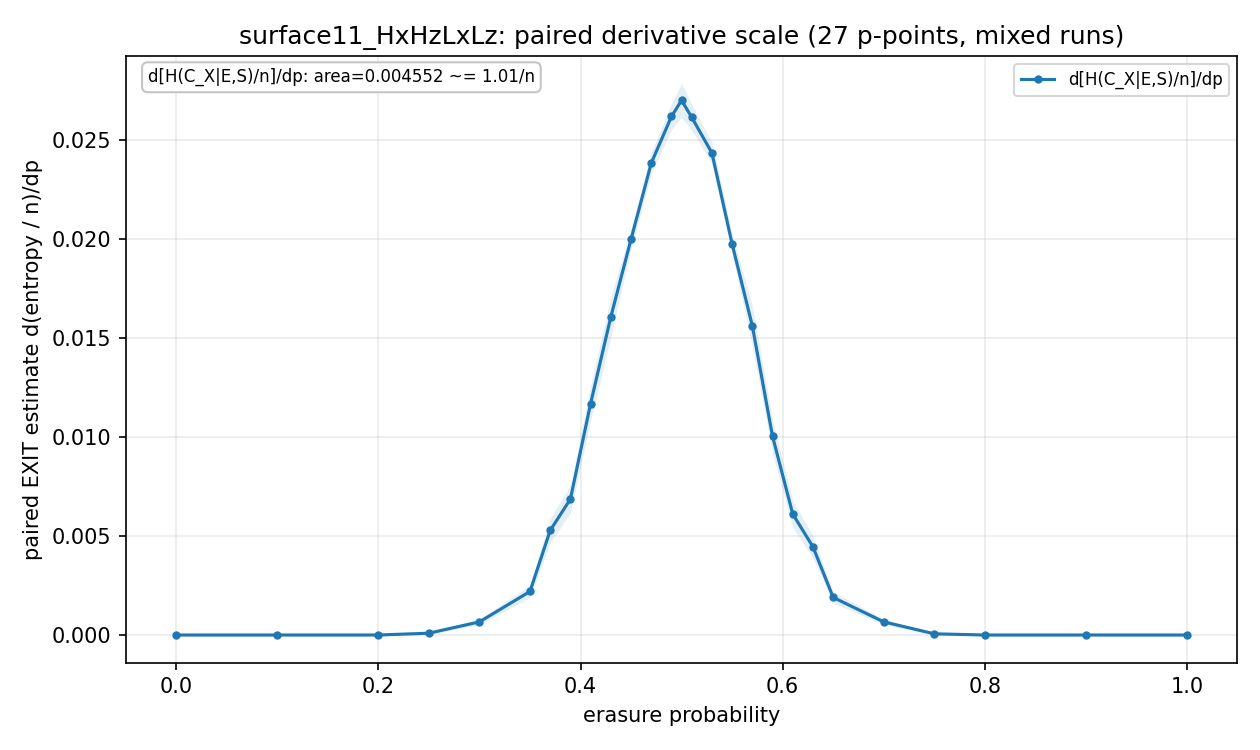

Data behind this chart, as committed beside it:
p, p_low, p_high, exact_class_total_dp, exact_class_total_dp_stderr, exact_class_total_logical_norm_dp, exact_class_total_logical_norm_dp_stderr, exact_class_total_norm_dp, exact_class_total_norm_dp_stderr, exact_error_total_dp, exact_error_total_dp_stderr, exact_error_total_norm_dp, exact_error_total_norm_dp_stderr, exact_saved_by_stabilizers_total_dp, exact_saved_by_stabilizers_total_dp_stde…, exact_saved_by_stabilizers_total_norm_dp, exact_saved_by_stabilizers_total_norm_dp…, exact_stabilizer_total_dp, exact_stabilizer_total_dp_stderr, exact_stabilizer_total_norm_dp, exact_stabilizer_total_norm_dp_stderr, exact_x_class_component_norm_dp, exact_x_class_component_norm_dp_stderr, exact_x_class_dp
0.0, 0.0, 0.1, 0.0, 0.0, 0.0, 0.0, 0.0, 0.0, 0.6133, 0.06478, 0.001388, 0.0001466, 0.6133, 0.06478, 0.001388, 0.0001466, 0.6133, 0.06478, 0.001388, 0.0001466, 0.0, 0.0, 0.0
0.1, 0.0, 0.2, 0.0, 0.0, 0.0, 0.0, 0.0, 0.0, 3.647, 0.1189, 0.00825, 0.0002691, 3.647, 0.1189, 0.00825, 0.0002691, 3.647, 0.1189, 0.00825, 0.0002691, 0.0, 0.0, 0.0
0.2, 0.1, 0.25, 0.0, 0.0, 0.0, 0.0, 0.0, 0.0, 10.03, 0.2442, 0.02269, 0.0005525, 10.03, 0.2442, 0.02269, 0.0005525, 10.03, 0.2442, 0.02269, 0.0005525, 0.0, 0.0, 0.0
0.25, 0.2, 0.3, 0.04, 0.0163, 0.02, 0.008151, 9.04977375565611e-05, 3.688387819162233e-05, 24.34, 0.4649, 0.05507, 0.001052, 24.3, 0.4642, 0.05498, 0.00105, 24.3, 0.4642, 0.05498, 0.00105, 9.04977375565611e-05, 5.2214025672560335e-05, 0.02
0.3, 0.25, 0.35, 0.3067, 0.04836, 0.1533, 0.02418, 0.0006938, 0.0001094, 42.79, 0.6617, 0.09682, 0.001497, 42.49, 0.6563, 0.09612, 0.001485, 42.49, 0.6563, 0.09612, 0.001485, 0.0006637, 0.0001405, 0.1467
0.35, 0.3, 0.37, 0.9333, 0.09603, 0.4667, 0.04801, 0.002112, 0.0002173, 58.87, 0.962, 0.1332, 0.002177, 57.93, 0.9404, 0.1311, 0.002128, 57.93, 0.9404, 0.1311, 0.002128, 0.002198, 0.0003026, 0.4857
0.37, 0.35, 0.39, 2.283, 0.1933, 1.142, 0.09667, 0.005166, 0.0004374, 79.93, 1.425, 0.1808, 0.003224, 77.65, 1.386, 0.1757, 0.003136, 77.65, 1.386, 0.1757, 0.003136, 0.005279, 0.0006163, 1.167
0.39, 0.37, 0.41, 3.217, 0.2299, 1.608, 0.115, 0.007278, 0.0005202, 96.7, 1.634, 0.2188, 0.003696, 93.48, 1.581, 0.2115, 0.003576, 93.48, 1.581, 0.2115, 0.003576, 0.006863, 0.0006975, 1.517
0.41, 0.39, 0.43, 4.817, 0.2756, 2.408, 0.1378, 0.0109, 0.0006236, 116.8, 1.91, 0.2642, 0.004321, 112, 1.839, 0.2533, 0.00416, 112, 1.839, 0.2533, 0.00416, 0.01169, 0.0008894, 2.583
0.43, 0.41, 0.45, 6.65, 0.3271, 3.325, 0.1635, 0.01505, 0.00074, 141.3, 2.16, 0.3196, 0.004886, 134.6, 2.066, 0.3046, 0.004675, 134.6, 2.066, 0.3046, 0.004675, 0.01606, 0.00102, 3.55
0.45, 0.43, 0.47, 8.9, 0.1619, 4.45, 0.08093, 0.02014, 0.0003662, 162.3, 1.017, 0.3672, 0.002301, 153.4, 0.9737, 0.3471, 0.002203, 153.4, 0.9737, 0.3471, 0.002203, 0.01998, 0.0004982, 4.417
0.47, 0.45, 0.49, 10.82, 0.1724, 5.41, 0.08621, 0.02448, 0.0003901, 187.7, 1.089, 0.4246, 0.002463, 176.9, 1.047, 0.4002, 0.00237, 176.9, 1.047, 0.4002, 0.00237, 0.02383, 0.0005327, 5.267
0.49, 0.47, 0.5, 11.66, 0.2083, 5.829, 0.1041, 0.02638, 0.0004712, 207.9, 1.287, 0.4704, 0.002911, 196.2, 1.248, 0.444, 0.002825, 196.2, 1.248, 0.444, 0.002825, 0.02618, 0.0006597, 5.787
0.5, 0.49, 0.51, 11.71, 0.2706, 5.853, 0.1353, 0.02649, 0.0006121, 227.2, 1.638, 0.514, 0.003706, 215.5, 1.593, 0.4875, 0.003603, 215.5, 1.593, 0.4875, 0.003603, 0.027, 0.000847, 5.967
0.51, 0.5, 0.53, 11.53, 0.2109, 5.767, 0.1054, 0.02609, 0.0004771, 247.6, 1.405, 0.5602, 0.003178, 236.1, 1.372, 0.5341, 0.003104, 236.1, 1.372, 0.5341, 0.003104, 0.02614, 0.0006593, 5.778
0.53, 0.51, 0.55, 10.66, 0.1719, 5.328, 0.08597, 0.02411, 0.000389, 266.7, 1.283, 0.6034, 0.002903, 256, 1.267, 0.5793, 0.002866, 256, 1.267, 0.5793, 0.002866, 0.02434, 0.0005368, 5.38
0.55, 0.53, 0.57, 8.723, 0.1594, 4.362, 0.07972, 0.01974, 0.0003607, 289.1, 1.311, 0.6541, 0.002965, 280.4, 1.297, 0.6344, 0.002934, 280.4, 1.297, 0.6344, 0.002934, 0.01974, 0.0004958, 4.363
0.57, 0.55, 0.59, 6.85, 0.32, 3.425, 0.16, 0.0155, 0.000724, 311.8, 3.012, 0.7054, 0.006814, 304.9, 3.005, 0.6899, 0.006798, 304.9, 3.005, 0.6899, 0.006798, 0.01561, 0.001008, 3.45
0.59, 0.57, 0.61, 4.817, 0.2756, 2.408, 0.1378, 0.0109, 0.0006236, 330.5, 3.101, 0.7477, 0.007017, 325.7, 3.104, 0.7368, 0.007022, 325.7, 3.104, 0.7368, 0.007022, 0.01003, 0.0008305, 2.217
0.61, 0.59, 0.63, 2.967, 0.2205, 1.483, 0.1102, 0.006712, 0.0004988, 347.9, 3.184, 0.7871, 0.007204, 344.9, 3.176, 0.7804, 0.007185, 344.9, 3.176, 0.7804, 0.007185, 0.006109, 0.0006604, 1.35
0.63, 0.61, 0.65, 1.8, 0.1782, 0.9, 0.08909, 0.004072, 0.0004031, 359.6, 3.299, 0.8135, 0.007464, 357.8, 3.291, 0.8095, 0.007447, 357.8, 3.291, 0.8095, 0.007447, 0.004449, 0.000568, 0.9833
0.65, 0.63, 0.7, 0.7429, 0.08624, 0.3714, 0.04312, 0.001681, 0.0001951, 384, 2.487, 0.8688, 0.005627, 383.3, 2.485, 0.8671, 0.005622, 383.3, 2.485, 0.8671, 0.005622, 0.001896, 0.0002817, 0.419
0.7, 0.65, 0.75, 0.28, 0.04465, 0.14, 0.02232, 0.0006335, 0.000101, 402.5, 2.078, 0.9106, 0.004702, 402.2, 2.074, 0.91, 0.004693, 402.2, 2.074, 0.91, 0.004693, 0.0006637, 0.0001405, 0.1467
0.75, 0.7, 0.8, 0.02667, 0.01332, 0.01333, 0.00666, 6.033182503770734e-05, 3.0135711364091366e-05, 420.4, 2.168, 0.9511, 0.004905, 420.4, 2.168, 0.951, 0.004904, 420.4, 2.168, 0.951, 0.004904, 6.033182503770734e-05, 4.264681039741887e-05, 0.01333
0.8, 0.75, 0.9, 0.0, 0.0, 0.0, 0.0, 0.0, 0.0, 432.3, 1.776, 0.9781, 0.004018, 432.3, 1.776, 0.9781, 0.004018, 432.3, 1.776, 0.9781, 0.004018, 0.0, 0.0, 0.0
0.9, 0.8, 1.0, 0.0, 0.0, 0.0, 0.0, 0.0, 0.0, 435.7, 1.51, 0.9858, 0.003417, 435.7, 1.51, 0.9858, 0.003417, 435.7, 1.51, 0.9858, 0.003417, 0.0, 0.0, 0.0
1.0, 0.9, 1.0, 0.0, 0.0, 0.0, 0.0, 0.0, 0.0, 437, 2.32, 0.9886, 0.005248, 437, 2.32, 0.9886, 0.005248, 437, 2.32, 0.9886, 0.005248, 0.0, 0.0, 0.0
